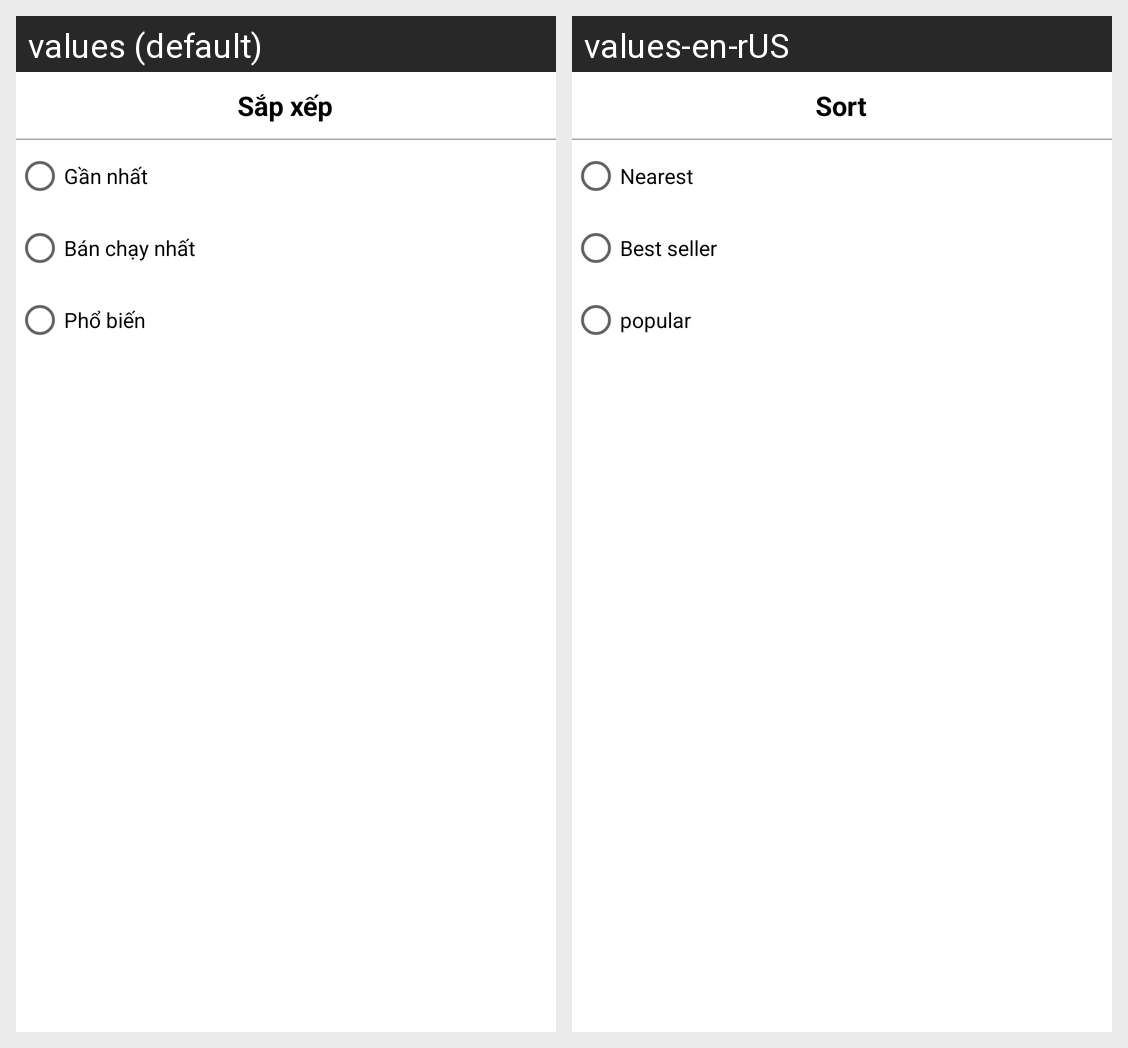

Strings drawn on this Android screen and how each of the app's shown locales translates them:
Android screen res/layout/activity_option_filter.xml rendered under 2 locales, left to right: values (default), values-en-rUS. Device: Nexus 5 (rendered at 1080×1920; each locale shown at half size, 540×960, under a caption strip naming it); theme Theme.FoodYum.
Strings drawn on this screen, with the default value and each locale's value (text and hints the layout hard-codes, and strings that could not be matched under every locale, appear in the picture but are not listed):

sort
  values: Sắp xếp
  values-en-rUS: Sort

most_recent
  values: Gần nhất
  values-en-rUS: Nearest

best_selling
  values: Bán chạy nhất
  values-en-rUS: Best seller

popular
  values: Phổ biến
  values-en-rUS: popular
